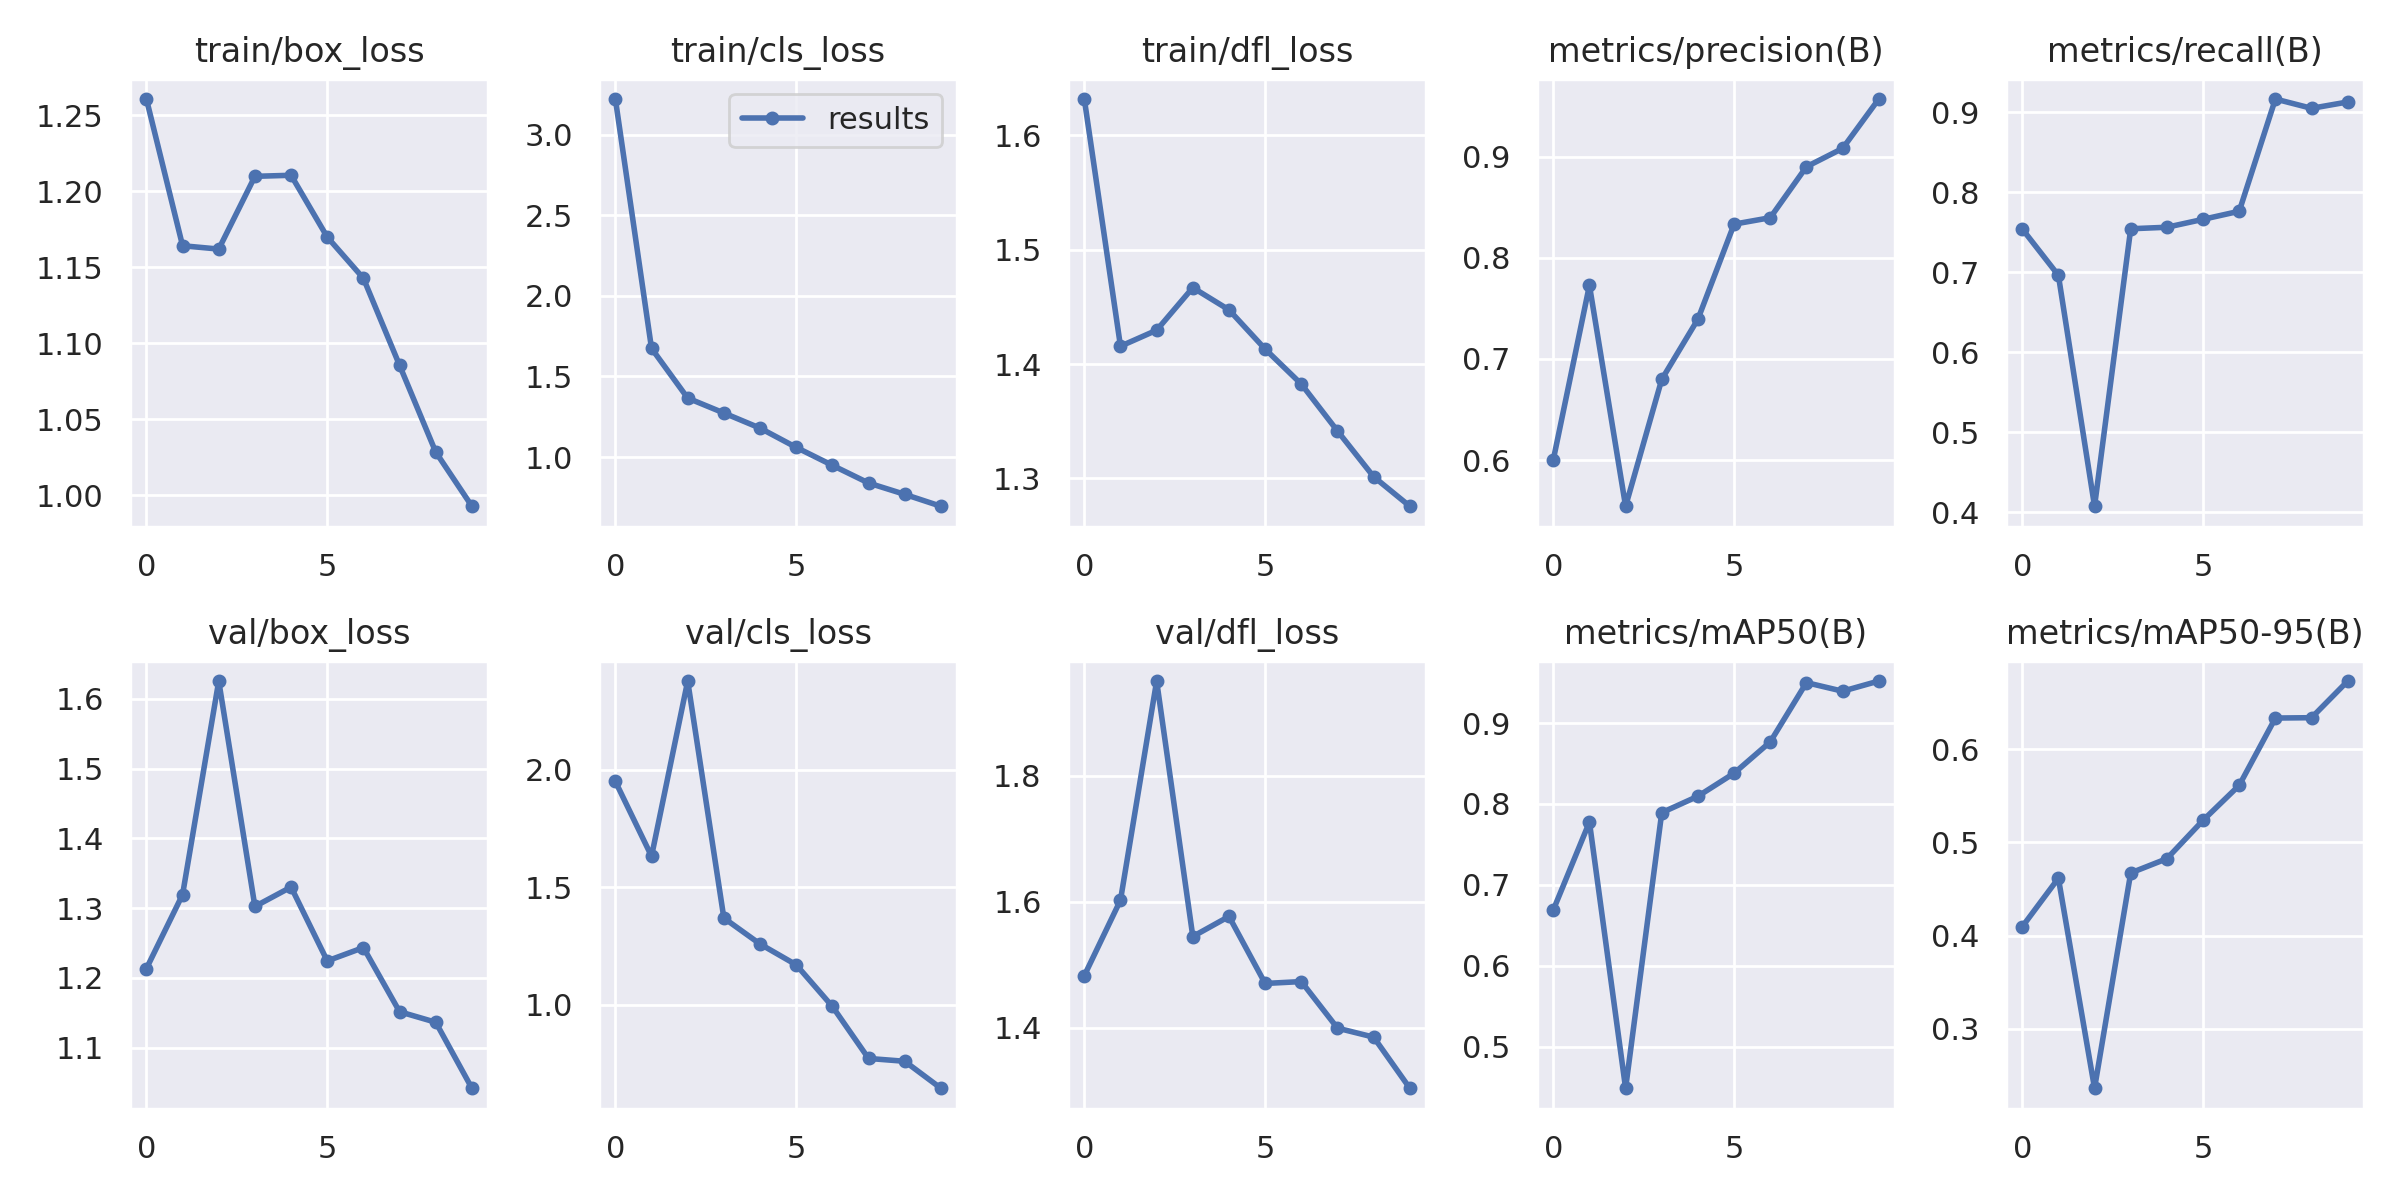

Values plotted in this chart, from the file beside it:
epoch, train/box_loss, train/cls_loss, train/dfl_loss, metrics/precision(B), metrics/recall(B), metrics/mAP50(B), metrics/mAP50-95(B), val/box_loss, val/cls_loss, val/dfl_loss, lr/pg0, lr/pg1, lr/pg2
0, 1.26, 3.221, 1.632, 0.6002, 0.7541, 0.6687, 0.4095, 1.213, 1.95, 1.483, 0.07028, 0.003302, 0.003302
1, 1.164, 1.674, 1.416, 0.7728, 0.6961, 0.7775, 0.4615, 1.319, 1.631, 1.603, 0.03962, 0.005979, 0.005979
2, 1.162, 1.366, 1.43, 0.5545, 0.4076, 0.4485, 0.2364, 1.625, 2.377, 1.951, 0.008306, 0.007995, 0.007995
3, 1.21, 1.273, 1.467, 0.6799, 0.7543, 0.7892, 0.4672, 1.302, 1.368, 1.545, 0.00703, 0.00703, 0.00703
4, 1.21, 1.179, 1.447, 0.7393, 0.7562, 0.8095, 0.4825, 1.33, 1.258, 1.577, 0.00703, 0.00703, 0.00703
5, 1.17, 1.06, 1.413, 0.8332, 0.766, 0.8379, 0.5236, 1.224, 1.169, 1.471, 0.00604, 0.00604, 0.00604
6, 1.143, 0.9484, 1.383, 0.8396, 0.7761, 0.8767, 0.5611, 1.244, 0.9919, 1.474, 0.00505, 0.00505, 0.00505
7, 1.085, 0.8387, 1.341, 0.8899, 0.9163, 0.9499, 0.6333, 1.152, 0.7706, 1.4, 0.00406, 0.00406, 0.00406
8, 1.028, 0.7683, 1.302, 0.908, 0.9047, 0.9393, 0.6337, 1.137, 0.7586, 1.385, 0.00307, 0.00307, 0.00307
9, 0.9929, 0.6945, 1.276, 0.9568, 0.9127, 0.9519, 0.673, 1.042, 0.6439, 1.304, 0.00208, 0.00208, 0.00208
